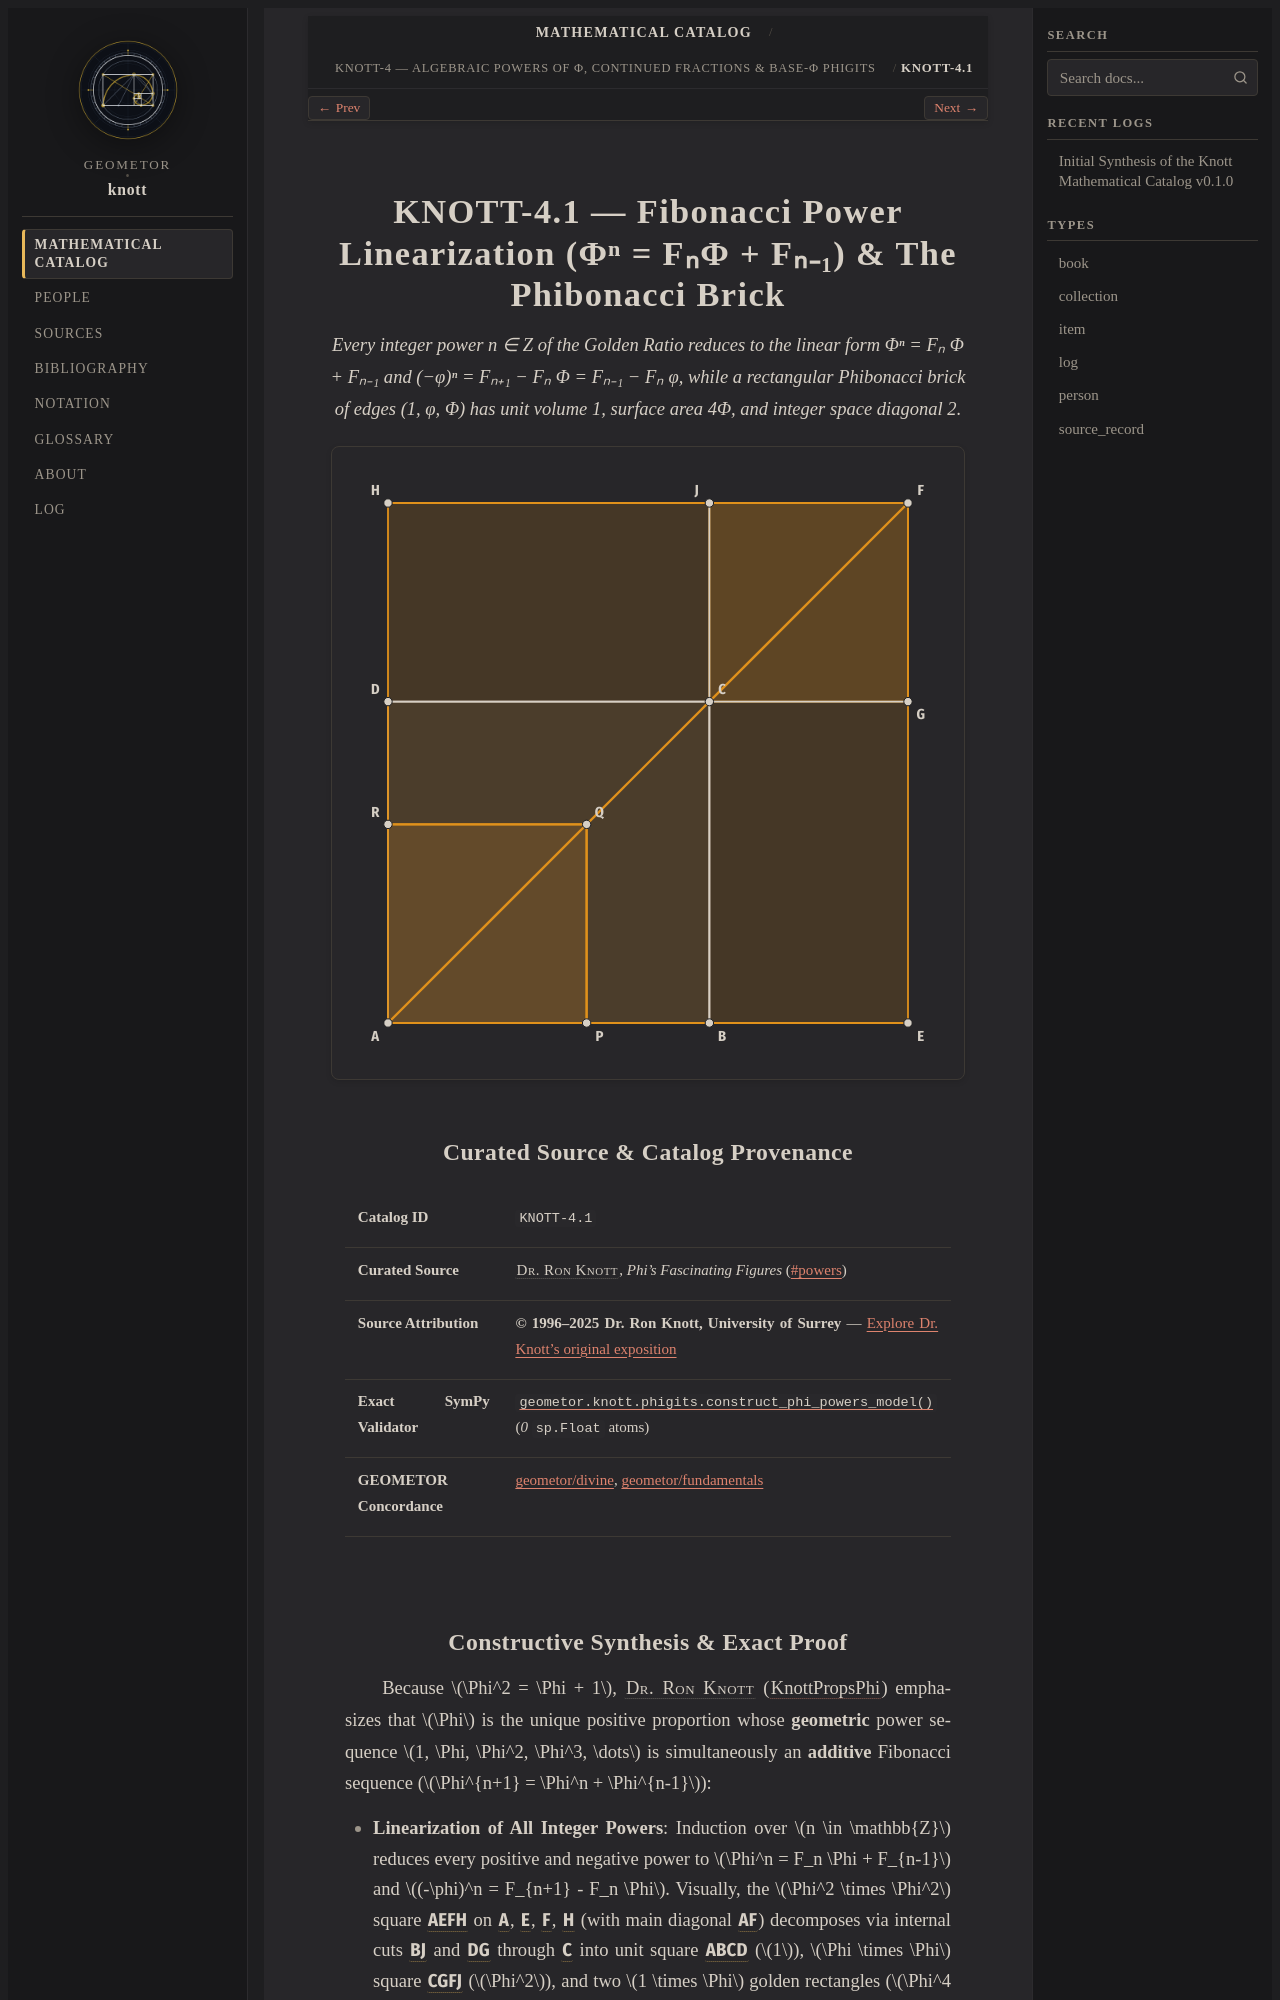

repository: geometor/knott · page: catalog/04-phigits-and-algebra/01-fibonacci-power-linearization/index.html · generator: sphinx

:type: item
:order: 1
:canonical_id: KNOTT-4.1

.. _knott-4-1:

==================================================================================
KNOTT-4.1 — Fibonacci Power Linearization (Φⁿ = FₙΦ + Fₙ₋₁) & The Phibonacci Brick
==================================================================================

.. enunciation::

   Every integer power n ∈ Z of the Golden Ratio reduces to the linear form Φⁿ = Fₙ Φ + Fₙ₋₁ and (−φ)ⁿ = Fₙ₊₁ − Fₙ Φ = Fₙ₋₁ − Fₙ φ, while a rectangular Phibonacci brick of edges (1, φ, Φ) has unit volume 1, surface area 4Φ, and integer space diagonal 2.

.. picture:: knott-4-1.g1.svg

Curated Source & Catalog Provenance
-----------------------------------

.. list-table::
   :widths: 26 74

   * - **Catalog ID**
     - ``KNOTT-4.1``
   * - **Curated Source**
     - :person:`Dr. Ron Knott <knott>`, *Phi's Fascinating Figures* (`#powers <https://r-knott.surrey.ac.uk/Fibonacci/propsOfPhi.html#powers>`_)
   * - **Source Attribution**
     - **© 1996–2025 Dr. Ron Knott, University of Surrey** — `Explore Dr. Knott's original exposition <https://r-knott.surrey.ac.uk/Fibonacci/propsOfPhi.html#powers>`_
   * - **Exact SymPy Validator**
     - :func:`geometor.knott.phigits.construct_phi_powers_model` (`0` ``sp.Float`` atoms)
   * - **GEOMETOR Concordance**
     - `geometor/divine <https://geometor.github.io/divine/>`_, `geometor/fundamentals <https://geometor.github.io/fundamentals/>`_
